pico-8 play session: mixed d-pad (fixed 12-tick cycle), after a click and taps of 🅾, ❎, 🅾+❎, 🅾 in the second before t = 0

[t = 2 s] mixed d-pad (1.2s cycle ×~1): → ← ↑ ↓ + 🅾/❎ taps, ~2s
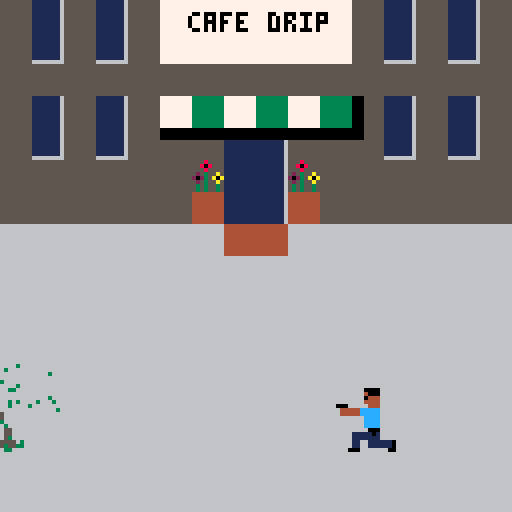
[t = 4 s] mixed d-pad (1.2s cycle ×~3): → ← ↑ ↓ + 🅾/❎ taps, ~4s
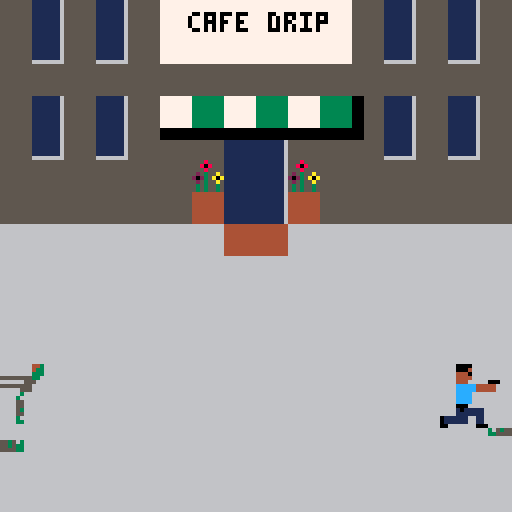
[t = 8 s] mixed d-pad (1.2s cycle ×~6): → ← ↑ ↓ + 🅾/❎ taps, ~8s
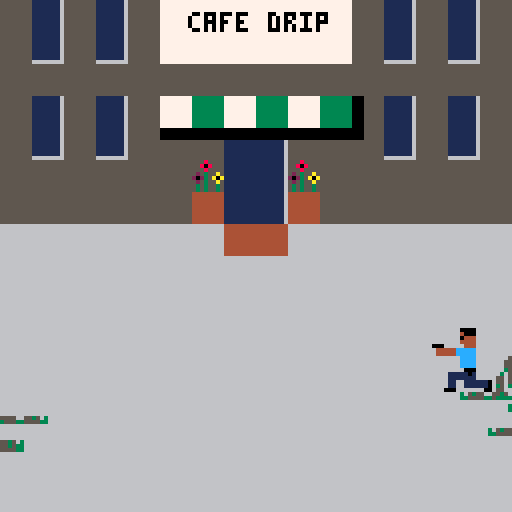

pico-8 cartridge
version 43
__lua__
-- main --
p1 = {
 s={0,2}, -- spr in animation
 si=1, -- animation frame index
 f=false, -- flip sprite?
 x=56, -- position
 y=100, -- position
 lafx=56, -- last anima frame x
 lafy=100, -- last anima frame y
 afd=5, -- anima frame delay
 wpn=0 -- weapon: 0 pistol, 1 shotgun
}

sgun = { -- shotgun
 delay=30,
 cnt=0
}

trigger_p = false

debug = ""

function _init()
 palt(9, true)
 palt(0, false)
end

function _update()
 e_spawn_cnt += 1
 
 if e_spawn_cnt >= e_spawn_delay then
  spawn_enemy()
  e_spawn_cnt = 0
 end
 
 if btn(0) and p1.x > 0 then
  p1.x -= 1
  p1.f = true 
 elseif btn(1) and p1.x < 110 then
  p1.x += 1
  p1.f = false
 end
 
 if btn(2) and p1.y > 42 then
  p1.y -= 1
 elseif btn(3) and p1.y < 110 then
  p1.y += 1
 end
 
 if btn(❎) or btn(🅾️) then
  if not trigger_p then
 	 if p1.wpn == 0 then
 	  sfx(0)
 	  enemy_coll_detect()
 	 elseif p1.wpn == 1 then
 	  if sgun.cnt == 0 then
 	   sgun.cnt = sgun.delay
 	   sfx(1)
 	   enemy_coll_detect()
 	  end
 	 end
  end
  
  trigger_p = true
 else
  trigger_p = false
 end
 
 if p1.wpn == 1 
  and sgun.cnt > 0 then
  sgun.cnt -= 1
 end
 
 update_enemies()
 
 if abs(p1.x - p1.lafx) 
  > p1.afd or 
  abs(p1.y - p1.lafy) 
  > p1.afd then

  p1.lafx = p1.x
  p1.lafy = p1.y
  
  -- get next animation frame
  p1.si=(p1.si % #p1.s) + 1
 end
end

function _draw()
 cls()
 map(0,0)
 draw_enemies()
 draw_particles(particles)
 spr(p1.s[p1.si],p1.x,p1.y,
  2,2,p1.f,false)
 say(58,12,"cafe drip", 0)

 print(debug)
end
-->8
-- particles --

particles = {}

function particle(x,y, 
 x_speed, y_speed, clr, life)
	local p = {
  x = x,
  y = y,
  x_speed = x_speed,
  y_speed = y_speed,
  clr = clr, -- pixel color
  life = life, -- frames until deletion
	}

	return p
end

function draw_particles(particles)
	for p in all(particles) do
		p.y += p.y_speed
		p.x += p.x_speed
		p.life -= 1

		if p.life > 0 then
		 pset(p.x, p.y, p.clr)
		else
	  del(particles, p)
		end
	end
end

-->8
-- dialog --

function say(x,y,msg,border)
  -- 1. split text into words using pico-8's native split
  local max_w = 42 
  local words = split(msg, " ")
  local lines = {}
  local curr = ""

  for w in all(words) do
    -- puny font characters are ~4 pixels wide
    if #curr * 4 + #w * 4 + 6 
     > max_w then
      add(lines, curr)
      curr = w
    else
      curr = (curr == "") and w or curr.." "..w
    end
  end
  add(lines, curr)

  -- 2. calculate dimensions (puny is 5px tall)
  local line_h = 6 
  local b_w = max_w
  local b_h = #lines * line_h + 3
  local bx = x - b_w/2 + 8
  local by = y - b_h - 2

  -- 3. draw bubble body and tail
  rectfill(bx, by, bx+b_w, by+b_h, 7)
  
  if border==1 then
   rect(bx, by, bx+b_w, by+b_h, 0)
  
	  -- simple triangle tail
	  line(x+6, by+b_h, x+7, by+b_h+2, 0)
	  line(x+8, by+b_h, x+7, by+b_h+2, 0)
	  pset(x+7, by+b_h, 7)
  end

  -- 4. print each line with \v (puny font)
  for i=1,#lines do
    print(lines[i], bx+2, by+2 + (i-1)*line_h, 0)
  end
end

-->8
-- enemies --

enemies = {}

e_spawn_cnt = 0
e_spawn_delay = 30

function spawn_enemy()
 add(enemies, {
	 s=8,
	 spd=0.5, -- movement speed
	 f=true,
	 x=rnd({-20,128}),
	 y=rnd(56) + 56,
	 d_afd=20, -- death anim frm delay
	 d_afc=0, -- death anim frm cnt
	 dead=0,
	 afd=7, -- anima frame delay
	 afc=0,
	})
end

function update_enemies()
 for e in all(enemies) do
	 if e.dead == 1 then
	  e.d_afc += 1
	  
	  if e.d_afc >= e.d_afd then
		  e.d_afc = 0
		  
		  if e.s == 12 then
		   e.s = 14
		  elseif e.s == 44 then
		   e.s = 46
		  end
		 end
	 else
	  if p1.x < e.x - e.spd then
	   e.x -= e.spd
	   e.f = false
	  elseif p1.x > e.x + e.spd then
	   e.x += e.spd
	   e.f = true
	  end
	  
	  if p1.y < e.y - e.spd then
	   e.y -= e.spd
	  elseif p1.y > e.y + e.spd then
	   e.y += e.spd
	  end
	  
	  e.afc += 1
	  
	  if e.afc >= e.afd then
	   e.afc = 0
	   if e.s == 8 then
	    e.s = 10
	   else
	    e.s = 8
	   end
	  end 
	 end
 end
end

function draw_enemies()
 for e in all(enemies) do
  spr(e.s,e.x,e.y,2,2,e.f,false)
 end
end

function enemy_coll_detect() 
 local hbox = 4 -- hit box
 
 if p1.wpn == 1 then
  hbox = 12
 end
 
 for e in all(enemies) do
  if e.dead == 0 and 
   ((e.x < p1.x and p1.f) or
   (e.x > p1.x and not p1.f)) and 
   (e.y > p1.y-hbox and e.y < p1.y+hbox) 
   then
      
   e.dead=1
   
   for i=1,20 do
   	local xs = rnd(3 - 0) + 0
		  local ys = rnd(1 - -1) + -1
    add(particles, 
     particle(e.x+4,e.y,
      xs,ys,3,10))
   end
  
   if p1.wpn == 0 then
 	  e.s = 12
 	  return -- pistol hits 1 at a time
 	 elseif p1.wpn == 1 then
 	  e.s = 46
 	 end
  end
 end
end
__gfx__
99990000999999999999000099999999000000000000000000000000000000009999999999999999999999999999999999999999999999999999999999999999
99990004999999999999000499999999000000000000000000000000000000009344999999999999344999999999999999999999999999999999999999999999
99994440999999999999444099999999000000000000000000000000000000009334999999999999334999999999999999999999999999999999999999999999
99994444999999999999444499999999000000000000000000000000000000009333999999999999333999999999999999999999999999999999999999999999
99994449999900099999444999990009000000000000000000000000000000009933555555555399993355555555539999999999999939999999999999999999
9999ccccc44444999999ccccc4444499000000000000000000000000000000009995559999999999999555999999999999999999955399999999999999999999
9999ccccc44444999999ccccc4444499000000000000000000000000000000009999555555555399999955555555539999999999555599999999999999999999
9999cccc999999999999cccc99999999000000000000000000000000000000009999555999999999999955599999999999999999559599999999999999999999
9999cccc999999999999cccc99999999000000000000000000000000000000009999993999999999999999399999999999999999359599999999999999999999
9999cccc999999999999cccc99999999000000000000000000000000000000009999999399999999999999939999999999999993959599999999999999999999
99990009999999999999000999999999000000000000000000000000000000009999995599999999999999555553399999999955959599999999999999999999
99991019999999999999101111199999000000000000000000000000000000009999995599999999999999555559399999999955959599999999999999999999
99991119999999999999111111199999000000000000000000000000000000009999993599999999999999359999999999999935939399999999999999999999
99991119999999990111111991199999000000000000000000000000000000009999995599999999999999559999999999999955999999999999999999999999
99991119999999990111111991199999000000000000000000000000000000009999999399999999999999939999999999999993999999999993953559955559
99990000999999990099999990009999000000000000000000000000000000009999993399999999999999339999999999999933999999999993355553355533
99999999999999999999999999999999000000000000000000000000000000000000000000000000000000000000000000000000000000009999999999999999
99911199999999999991119999999999000000000000000000000000000000000000000000000000000000000000000000000000000000009999999999999399
99911119999999999991111999999999000000000000000000000000000000000000000000000000000000000000000000000000000000009999399999999999
999af09999999999999af09999999999000000000000000000000000000000000000000000000000000000000000000000000000000000009999999999999999
99afff999999999999afff9999999999000000000000000000000000000000000000000000000000000000000000000000000000000000009999999939999999
999ff99999999999999ff99999999999000000000000000000000000000000000000000000000000000000000000000000000000000000009999999993999399
990ccc0955555555990ccc0955555555000000000000000000000000000000000000000000000000000000000000000000000000000000009999999999999999
9900cc05444499999900cc0544449999000000000000000000000000000000000000000000000000000000000000000000000000000000009399939999999999
990ccccf99ff9999990ccccf99ff9999000000000000000000000000000000000000000000000000000000000000000000000000000000009399999999999999
990ccccf99999999990ccccf99999999000000000000000000000000000000000000000000000000000000000000000000000000000000009999999999999593
99900099999999999990009999999999000000000000000000000000000000000000000000000000000000000000000000000000000000009999999993999599
99910199999999999991011119999999000000000000000000000000000000000000000000000000000000000000000000000000000000009993999999999599
99911199999999999991111119999999000000000000000000000000000000000000000000000000000000000000000000000000000000009999999999939599
99911199999999990111119119999999000000000000000000000000000000000000000000000000000000000000000000000000000000009999999999999399
99911199999999990111119119999999000000000000000000000000000000000000000000000000000000000000000000000000000000009555533999999999
99900009999999990099999000999999000000000000000000000000000000000000000000000000000000000000000000000000000000009553593999399999
66666666cccccccc7777777700000000333333338888888855555555111111116111111111111116111111160000000000055555000555550000000000000000
66666666cccccccc7777777700000000333333338888888855555555111111116111111111111116111111160000000000055555000555550000000000000000
66666666cccccccc7777777700000000333333338888888855555555111111116111111111111116111111160000000000055555000555550000000000000000
66666666cccccccc7777777700000000333333338888888855555555111111116111111111111116111111165555555500055555555555551111111111111116
66666666cccccccc7777777700000000333333338888888855555555111111116111111111111116111111165555555500055555555555551111111111111116
66666666cccccccc7777777700000000333333338888888855555555111111116111111111111116111111165555555500055555555555551111111111111116
66666666cccccccc7777777700000000333333338888888855555555111111116111111111111116111111165555555500055555555555551111111111111116
66666666cccccccc7777777700000000333333338888888855555555111111116111111111111116666666665555555500055555555555551111111111111116
44444444555855550000000000000000000000000000000000000000000000000000000000000000000000000000000000000000000000000000000000000000
44444444558085550000000000000000000000000000000000000000000000000000000000000000000000000000000000000000000000000000000000000000
44444444555855550000000000000000000000000000000000000000000000000000000000000000000000000000000000000000000000000000000000000000
44444444525355a50000000000000000000000000000000000000000000000000000000000000000000000000000000000000000000000000000000000000000
4444444420235a0a0000000000000000000000000000000000000000000000000000000000000000000000000000000000000000000000000000000000000000
44444444525355a50000000000000000000000000000000000000000000000000000000000000000000000000000000000000000000000000000000000000000
44444444535355350000000000000000000000000000000000000000000000000000000000000000000000000000000000000000000000000000000000000000
44444444535355350000000000000000000000000000000000000000000000000000000000000000000000000000000000000000000000000000000000000000
__map__
4649464946424242424242464946494600000000000000000000000000000000000000000000000000000000000000000000000000000000000000000000000000000000000000000000000000000000000000000000000000000000000000000000000000000000000000000000000000000000000000000000000000000000
464a464a46424242424242464a464a4600000000000000000000000000000000000000000000000000000000000000000000000000000000000000000000000000000000000000000000000000000000000000000000000000000000000000000000000000000000000000000000000000000000000000000000000000000000
4646464646464646464646464646464600000000000000000000000000000000000000000000000000000000000000000000000000000000000000000000000000000000000000000000000000000000000000000000000000000000000000000000000000000000000000000000000000000000000000000000000000000000
46494649464244424442444c4946494600000000000000000000000000000000000000000000000000000000000000000000000000000000000000000000000000000000000000000000000000000000000000000000000000000000000000000000000000000000000000000000000000000000000000000000000000000000
464a464a464b4b4e4f4b4b4d4a464a4600000000000000000000000000000000000000000000000000000000000000000000000000000000000000000000000000000000000000000000000000000000000000000000000000000000000000000000000000000000000000000000000000000000000000000000000000000000
4646464646465147495146464646464600000000000000000000000000000000000000000000000000000000000000000000000000000000000000000000000000000000000000000000000000000000000000000000000000000000000000000000000000000000000000000000000000000000000000000000000000000000
4646464646465047495046464646464600000000000000000000000000000000000000000000000000000000000000000000000000000000000000000000000000000000000000000000000000000000000000000000000000000000000000000000000000000000000000000000000000000000000000000000000000000000
4040404040404050504040404040404000000000000000000000000000000000000000000000000000000000000000000000000000000000000000000000000000000000000000000000000000000000000000000000000000000000000000000000000000000000000000000000000000000000000000000000000000000000
4040404040404040404040404040404000000000000000000000000000000000000000000000000000000000000000000000000000000000000000000000000000000000000000000000000000000000000000000000000000000000000000000000000000000000000000000000000000000000000000000000000000000000
4040404040404040404040404040404000000000000000000000000000000000000000000000000000000000000000000000000000000000000000000000000000000000000000000000000000000000000000000000000000000000000000000000000000000000000000000000000000000000000000000000000000000000
4040404040404040404040404040404000000000000000000000000000000000000000000000000000000000000000000000000000000000000000000000000000000000000000000000000000000000000000000000000000000000000000000000000000000000000000000000000000000000000000000000000000000000
4040404040404040404040404040404000000000000000000000000000000000000000000000000000000000000000000000000000000000000000000000000000000000000000000000000000000000000000000000000000000000000000000000000000000000000000000000000000000000000000000000000000000000
4040404040404040404040404040404000000000000000000000000000000000000000000000000000000000000000000000000000000000000000000000000000000000000000000000000000000000000000000000000000000000000000000000000000000000000000000000000000000000000000000000000000000000
4040404040404040404040404040404000000000000000000000000000000000000000000000000000000000000000000000000000000000000000000000000000000000000000000000000000000000000000000000000000000000000000000000000000000000000000000000000000000000000000000000000000000000
4040404040404040404040404040404000000000000000000000000000000000000000000000000000000000000000000000000000000000000000000000000000000000000000000000000000000000000000000000000000000000000000000000000000000000000000000000000000000000000000000000000000000000
4040404040404040404040404040404000000000000000000000000000000000000000000000000000000000000000000000000000000000000000000000000000000000000000000000000000000000000000000000000000000000000000000000000000000000000000000000000000000000000000000000000000000000
